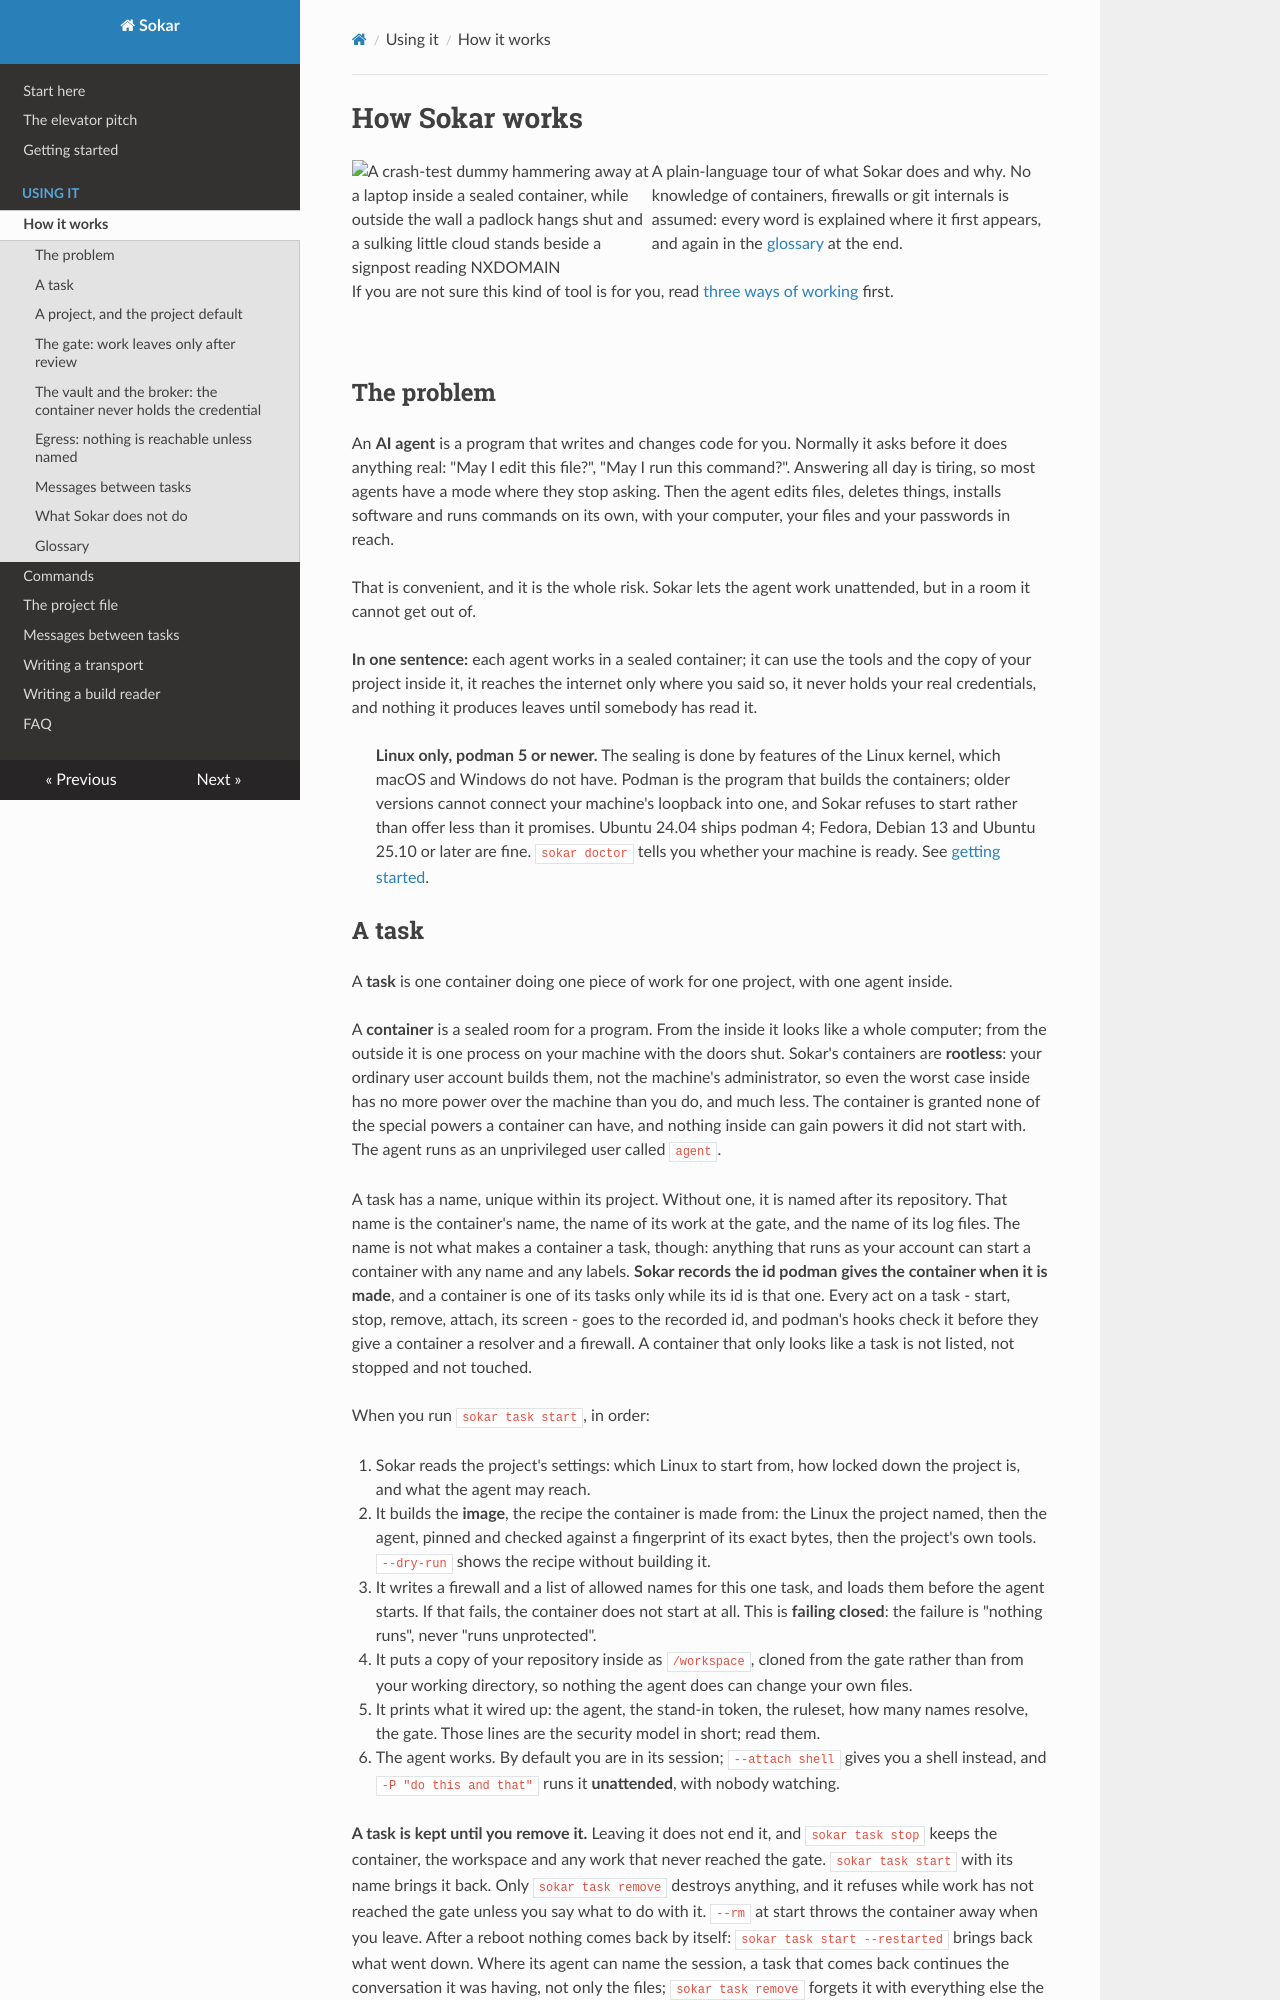

repository: sokar-ai/sokar · page: how-it-works/index.html · generator: mkdocs

# How Sokar works

<img align="left" width="300" src="images/dummy.svg" alt="A crash-test dummy hammering away at a laptop inside a sealed container, while outside the wall a padlock hangs shut and a sulking little cloud stands beside a signpost reading NXDOMAIN">

A plain-language tour of what Sokar does and why. No knowledge of containers, firewalls or git
internals is assumed: every word is explained where it first appears, and again in the
[glossary](#glossary) at the end.

If you are not sure this kind of tool is for you, read [three ways of working](way-of-working.md)
first.

<br clear="left"/>

## The problem

An **AI agent** is a program that writes and changes code for you. Normally it asks before it does
anything real: "May I edit this file?", "May I run this command?". Answering all day is tiring, so
most agents have a mode where they stop asking. Then the agent edits files, deletes things,
installs software and runs commands on its own, with your computer, your files and your passwords
in reach.

That is convenient, and it is the whole risk. Sokar lets the agent work unattended, but in a room
it cannot get out of.

**In one sentence:** each agent works in a sealed container; it can use the tools and the copy of
your project inside it, it reaches the internet only where you said so, it never holds your real
credentials, and nothing it produces leaves until somebody has read it.

> **Linux only, podman 5 or newer.** The sealing is done by features of the Linux kernel, which
> macOS and Windows do not have. Podman is the program that builds the containers; older versions
> cannot connect your machine's loopback into one, and Sokar refuses to start rather than offer
> less than it promises. Ubuntu 24.04 ships podman 4; Fedora, Debian 13 and Ubuntu 25.10 or later
> are fine. `sokar doctor` tells you whether your machine is ready. See
> [getting started](getting-started.md).
